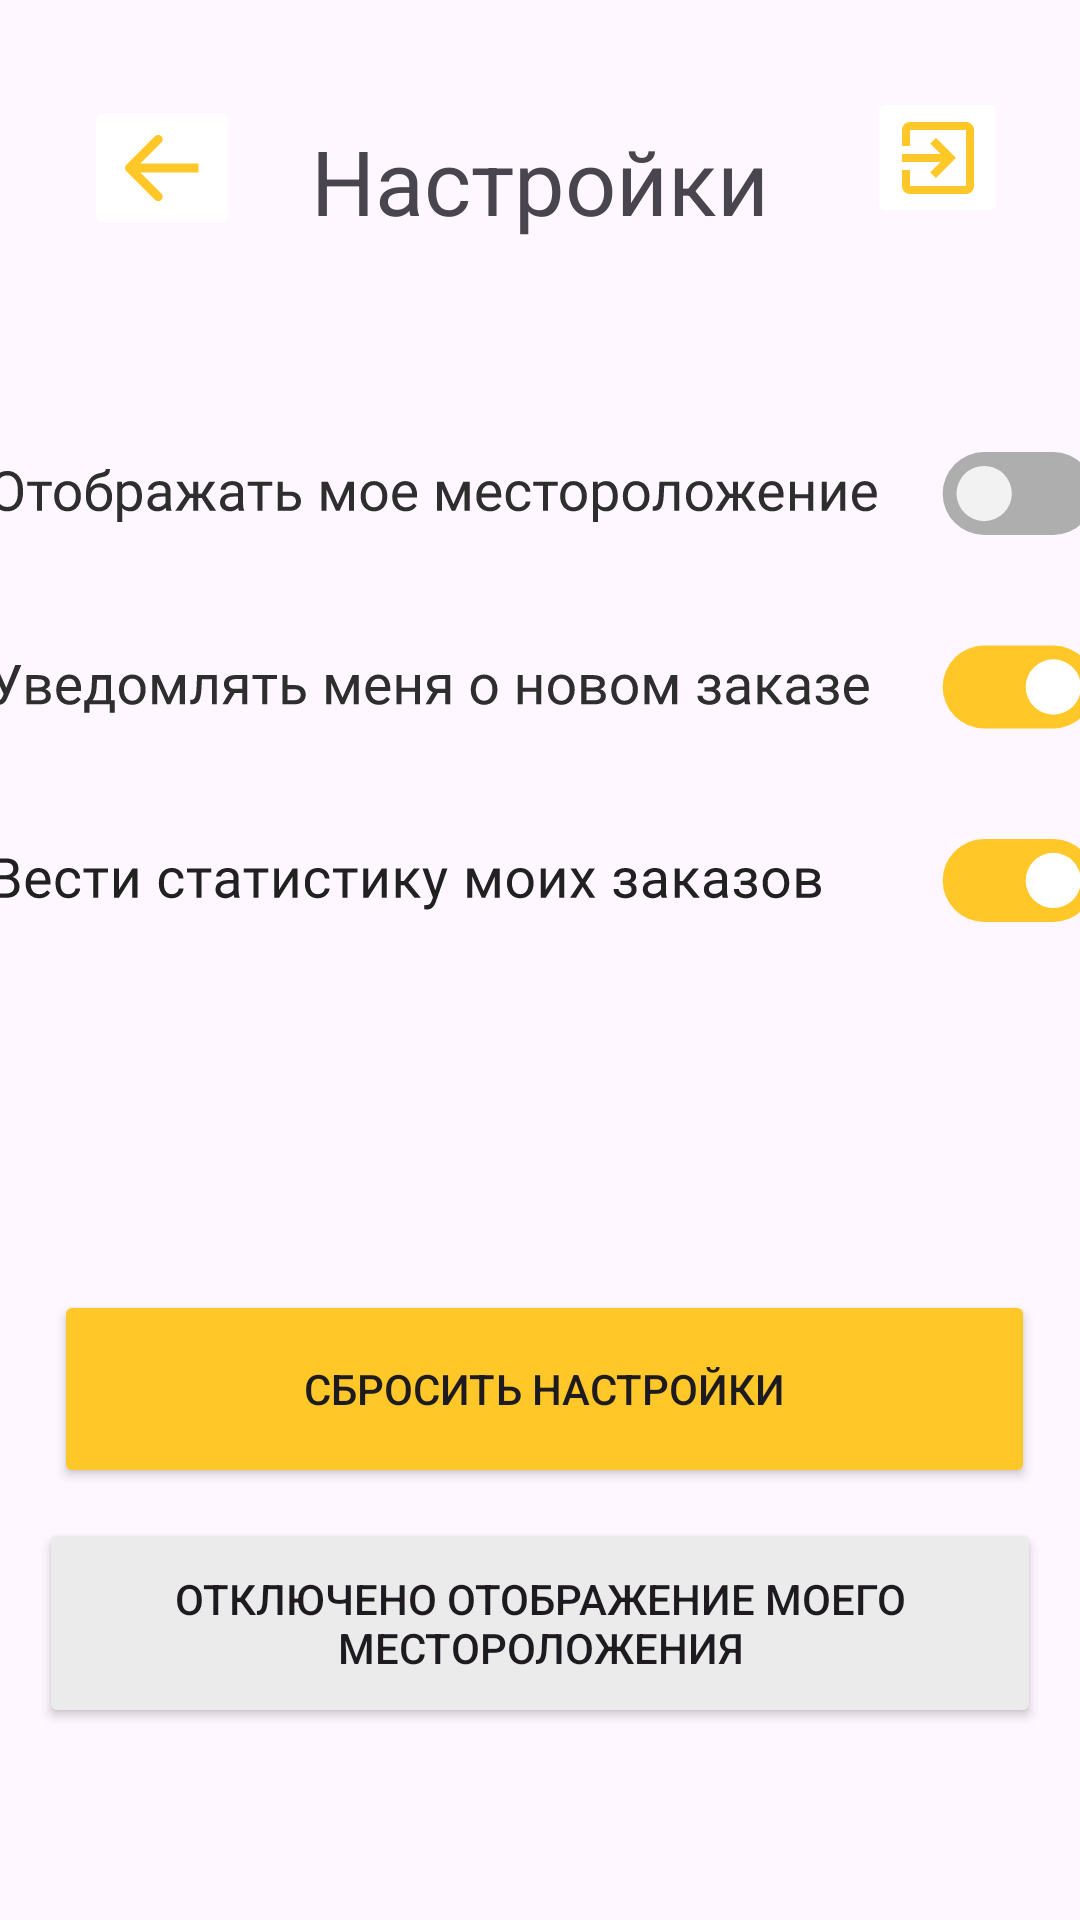

Android layout source for this screen:
<!-- AndroidManifest.xml: application theme Theme.KS22241_BoykoPA_v4 -->
<!-- res/layout/setting.xml -->
<?xml version="1.0" encoding="utf-8"?>
<androidx.constraintlayout.widget.ConstraintLayout xmlns:android="http://schemas.android.com/apk/res/android"
    xmlns:app="http://schemas.android.com/apk/res-auto"
    xmlns:tools="http://schemas.android.com/tools"
    android:layout_width="match_parent"
    android:layout_height="match_parent">

    <ImageView
        android:id="@+id/imageView2"
        android:layout_width="415dp"
        android:layout_height="212dp"
        app:layout_constraintBottom_toBottomOf="parent"
        app:layout_constraintEnd_toEndOf="parent"
        app:layout_constraintStart_toStartOf="parent"
        app:layout_constraintTop_toTopOf="parent"
        app:layout_constraintVertical_bias="0.287"
        app:srcCompat="@drawable/section_1" />

    <TextView
        android:id="@+id/textView"
        android:layout_width="wrap_content"
        android:layout_height="wrap_content"
        android:layout_marginTop="40dp"
        android:text="Настройки"
        android:textSize="30sp"
        app:layout_constraintEnd_toEndOf="parent"
        app:layout_constraintStart_toStartOf="parent"
        app:layout_constraintTop_toTopOf="parent"
        tools:ignore="MissingConstraints" />

    <Button
        android:id="@+id/button"
        android:layout_width="327dp"
        android:layout_height="66dp"
        android:layout_marginBottom="144dp"
        android:backgroundTint="#FFC727"
        android:text="Сбросить настройки"
        android:textColorLink="#FFC727"
        app:layout_constraintBottom_toBottomOf="parent"
        app:layout_constraintEnd_toEndOf="parent"
        app:layout_constraintHorizontal_bias="0.547"
        app:layout_constraintStart_toStartOf="parent"
        tools:ignore="MissingConstraints" />

    <Button
        android:id="@+id/button5"
        android:layout_width="334dp"
        android:layout_height="70dp"
        android:layout_marginBottom="64dp"
        android:backgroundTint="#EBEBEB"
        android:text="Отключено отображение моего местороложения"
        app:layout_constraintBottom_toBottomOf="parent"
        app:layout_constraintEnd_toEndOf="parent"
        app:layout_constraintHorizontal_bias="0.506"
        app:layout_constraintStart_toStartOf="parent"
        tools:ignore="MissingConstraints" />

    <ImageView
        android:id="@+id/imageView6"
        android:layout_width="wrap_content"
        android:layout_height="wrap_content"
        android:layout_marginBottom="72dp"
        app:layout_constraintBottom_toBottomOf="parent"
        app:layout_constraintEnd_toEndOf="@+id/button5"
        app:layout_constraintHorizontal_bias="0.024"
        app:layout_constraintStart_toStartOf="@+id/button5"
        app:srcCompat="@drawable/group_13__1_"
        tools:ignore="MissingConstraints" />

    <ImageButton
        android:id="@+id/imageButton"
        android:layout_width="52dp"
        android:layout_height="48dp"
        android:layout_marginStart="28dp"
        android:layout_marginTop="32dp"
        android:backgroundTint="#FFFFFF"
        app:layout_constraintStart_toStartOf="parent"
        app:layout_constraintTop_toTopOf="parent"
        app:srcCompat="@drawable/group_8"
        tools:ignore="MissingConstraints" />

    <ImageButton
        android:id="@+id/imageButton2"
        android:layout_width="47dp"
        android:layout_height="47dp"
        android:layout_marginEnd="24dp"
        android:backgroundTint="#FFFFFF"
        app:layout_constraintBottom_toBottomOf="parent"
        app:layout_constraintEnd_toEndOf="parent"
        app:layout_constraintTop_toTopOf="parent"
        app:layout_constraintVertical_bias="0.049"
        app:srcCompat="@drawable/vector"
        tools:ignore="MissingConstraints" />
</androidx.constraintlayout.widget.ConstraintLayout>
<!-- resources referenced by this layout -->
<resources>
  <!-- drawable group_13__1_: vector/xml drawable (drawable, 22582 chars, omitted) -->
  <!-- drawable group_8 (drawable) -->
  <vector xmlns:android="http://schemas.android.com/apk/res/android"
      android:width="25dp"
      android:height="24dp"
      android:viewportWidth="25"
      android:viewportHeight="24">
    <path
        android:pathData="M0.439,13.061C-0.146,12.475 -0.146,11.525 0.439,10.939L9.985,1.393C10.571,0.808 11.521,0.808 12.107,1.393C12.692,1.979 12.692,2.929 12.107,3.515L3.621,12L12.107,20.485C12.692,21.071 12.692,22.021 12.107,22.607C11.521,23.192 10.571,23.192 9.985,22.607L0.439,13.061ZM24.5,12V13.5H1.5V12V10.5H24.5V12Z"
        android:fillColor="#FFC727"/>
  </vector>
  <!-- drawable section_1: vector/xml drawable (drawable, 65191 chars, omitted) -->
  <!-- drawable vector (drawable) -->
  <vector xmlns:android="http://schemas.android.com/apk/res/android"
      android:width="24dp"
      android:height="24dp"
      android:viewportWidth="24"
      android:viewportHeight="24">
    <path
        android:pathData="M9.453,16.787L11.333,18.667L18,12L11.333,5.333L9.453,7.213L12.893,10.667H0V13.333H12.893L9.453,16.787ZM21.333,0H2.667C1.187,0 0,1.2 0,2.667V8H2.667V2.667H21.333V21.333H2.667V16H0V21.333C0,22.8 1.187,24 2.667,24H21.333C22.8,24 24,22.8 24,21.333V2.667C24,1.2 22.8,0 21.333,0Z"
        android:fillColor="#FFC727"/>
  </vector>
  <style name="Theme.KS22241_BoykoPA_v4" parent="Base.Theme.KS22241_BoykoPA_v4" />
  <style name="Base.Theme.KS22241_BoykoPA_v4" parent="Theme.Material3.DayNight.NoActionBar">
          
          
      </style>
</resources>
